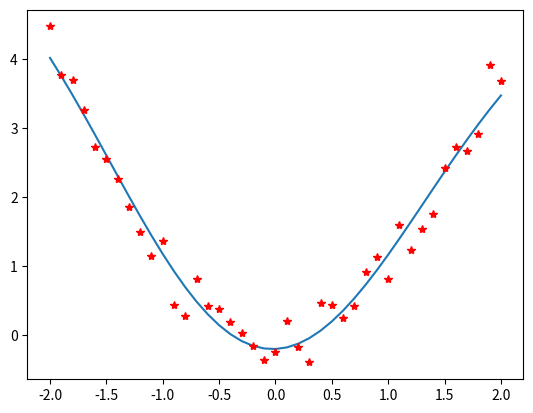

Reproduce this figure in Python.
import numpy as np
import matplotlib.pyplot as plt

def relo():
 P = np.arange(-2, 2.1, 0.1).reshape(1, len(np.arange(-2, 2.1, 0.1)))
 T = P ** 2 + (np.random.rand(1, len(P[0, :]))-0.5)
 #siec
 s1 = 100
 w1 = np.random.rand(s1, 1)-0.5
 b1 = np.random.rand(s1, 1)-0.5
 w2 = np.random.rand(1, s1)-0.5
 b2 = np.random.rand(1, 1)-0.5
 lr = 0.001

 #plt.plot(P, T, 'r*')
 # plt.plot(P, a2)
 plt.ion()
 fig = plt.figure()
 ax = fig.add_subplot(1, 1, 1)
 line1, = ax.plot(P[0, :], np.zeros(len(P[0, :])))
 ax.plot(P, T, 'r*')


 for epoka in range(1, 1000):
  #x = w1*P + b1*np.ones(len(P[:, 0]))
  a1 = np.tanh(w1@P + b1@np.ones(P.shape))
  a2 = w2@a1 + b2

  #propagacja wsteczna
  e2 = T - a2
  e1 = w2.T @ e2

  dW2 = lr * e2 @ a1.T
  dB2 = lr * e2 @ (np.ones(e2.shape)).T
  dW1 = lr * (1-a1*a1) * e1 @ P.T
  dB1 = lr * (1-a1*a1) * e1 @ (np.ones(P.shape)).T

  w2 = w2 + dW2
  b2 = b2 + dB2
  w1 = w1 + dW1
  b1 = b1 + dB1
  line1.set_ydata(a2.reshape(a2.shape[1]))
  fig.canvas.draw()
  fig.canvas.flush_events()


if __name__ == '__main__':
 relo()
 plt.ioff()
 plt.show()